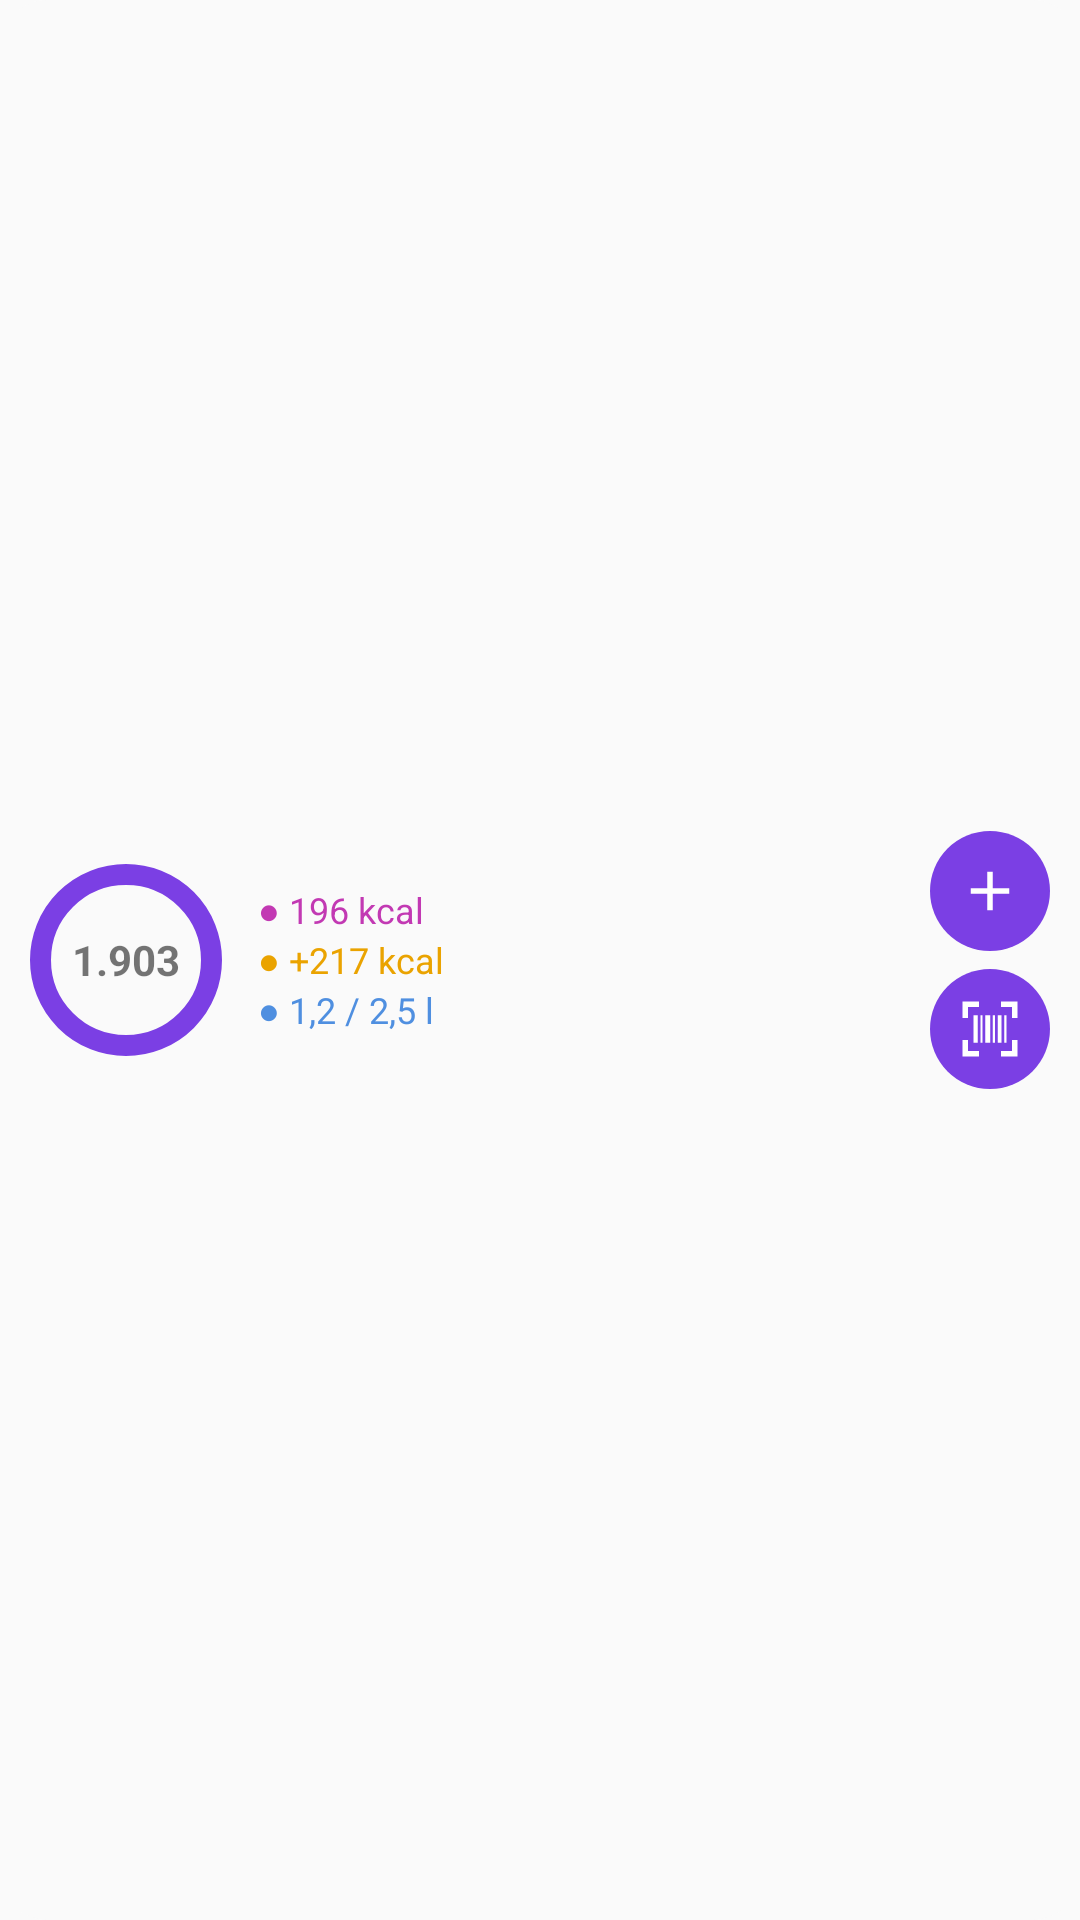

The Android layout XML behind this screen, and the referenced resources:
<!-- AndroidManifest.xml: application theme Theme.DmOffice -->
<!-- res/layout/widget_preview_coach.xml -->
<?xml version="1.0" encoding="utf-8"?>
<LinearLayout xmlns:android="http://schemas.android.com/apk/res/android"
    android:layout_width="match_parent"
    android:layout_height="match_parent"
    android:orientation="horizontal"
    android:gravity="center_vertical"
    android:padding="10dp"
    android:background="@drawable/widget_bg">
    <TextView android:layout_width="64dp" android:layout_height="64dp" android:gravity="center" android:textStyle="bold"
        android:background="@drawable/widget_preview_ring" android:text="1.903" />
    <LinearLayout android:layout_width="0dp" android:layout_height="wrap_content" android:layout_weight="1" android:layout_marginStart="12dp" android:orientation="vertical">
        <TextView android:layout_width="wrap_content" android:layout_height="wrap_content" android:textSize="12sp" android:text="● 196 kcal" android:textColor="#C239B3" />
        <TextView android:layout_width="wrap_content" android:layout_height="wrap_content" android:textSize="12sp" android:text="● +217 kcal" android:textColor="#EAA300" />
        <TextView android:layout_width="wrap_content" android:layout_height="wrap_content" android:textSize="12sp" android:text="● 1,2 / 2,5 l" android:textColor="#4F8FE0" />
    </LinearLayout>
    <LinearLayout android:layout_width="wrap_content" android:layout_height="wrap_content" android:orientation="vertical">
        <ImageView android:layout_width="40dp" android:layout_height="40dp" android:padding="9dp" android:background="@drawable/widget_preview_dot" android:src="@drawable/ic_add" android:contentDescription="@null" />
        <ImageView android:layout_width="40dp" android:layout_height="40dp" android:layout_marginTop="6dp" android:padding="9dp" android:background="@drawable/widget_preview_dot" android:src="@drawable/ic_barcode" android:contentDescription="@null" />
    </LinearLayout>
</LinearLayout>
<!-- resources referenced by this layout -->
<resources>
  <!-- drawable ic_add (drawable) -->
  <?xml version="1.0" encoding="utf-8"?>
  <vector xmlns:android="http://schemas.android.com/apk/res/android" android:width="24dp" android:height="24dp" android:viewportWidth="24" android:viewportHeight="24">
      <path android:fillColor="#FFFFFF" android:pathData="M19,13h-6v6h-2v-6H5v-2h6V5h2v6h6v2z"/>
  </vector>
  <!-- drawable ic_barcode (drawable) -->
  <?xml version="1.0" encoding="utf-8"?>
  <vector xmlns:android="http://schemas.android.com/apk/res/android" android:width="24dp" android:height="24dp" android:viewportWidth="24" android:viewportHeight="24">
      
      <path android:fillColor="#FFFFFF" android:pathData="M2,2h6v2H4v4H2V2zM16,2h6v6h-2V4h-4V2zM2,16h2v4h4v2H2v-6zM20,16h2v6h-6v-2h4v-4z"/>
      <path android:fillColor="#FFFFFF" android:pathData="M6,7h1.5v10H6zM8.5,7h0.8v10H8.5zM10.3,7h1.8v10h-1.8zM13,7h0.8v10H13zM14.8,7h1.4v10h-1.4zM17.2,7h0.8v10h-0.8z"/>
  </vector>
  <!-- drawable widget_bg (drawable) -->
  <?xml version="1.0" encoding="utf-8"?>
  <shape xmlns:android="http://schemas.android.com/apk/res/android" android:shape="rectangle">
      <solid android:color="?android:attr/colorBackground" />
      <corners android:radius="16dp" />
  </shape>
  <!-- drawable widget_preview_dot (drawable) -->
  <?xml version="1.0" encoding="utf-8"?>
  <shape xmlns:android="http://schemas.android.com/apk/res/android" android:shape="oval">
      <solid android:color="#7B3FE4" />
  </shape>
  <!-- drawable widget_preview_ring (drawable) -->
  <?xml version="1.0" encoding="utf-8"?>
  <shape xmlns:android="http://schemas.android.com/apk/res/android" android:shape="oval">
      <stroke android:width="7dp" android:color="#7B3FE4" />
  </shape>
  <style name="Theme.DmOffice" parent="android:Theme.Material.Light.NoActionBar">
          <item name="android:statusBarColor">@android:color/transparent</item>
          <item name="android:navigationBarColor">@android:color/transparent</item>
          <item name="android:windowLightStatusBar">true</item>
          <item name="android:colorAccent">@color/brand</item>
      </style>
  <color name="brand">#7B1DD3</color>
</resources>
